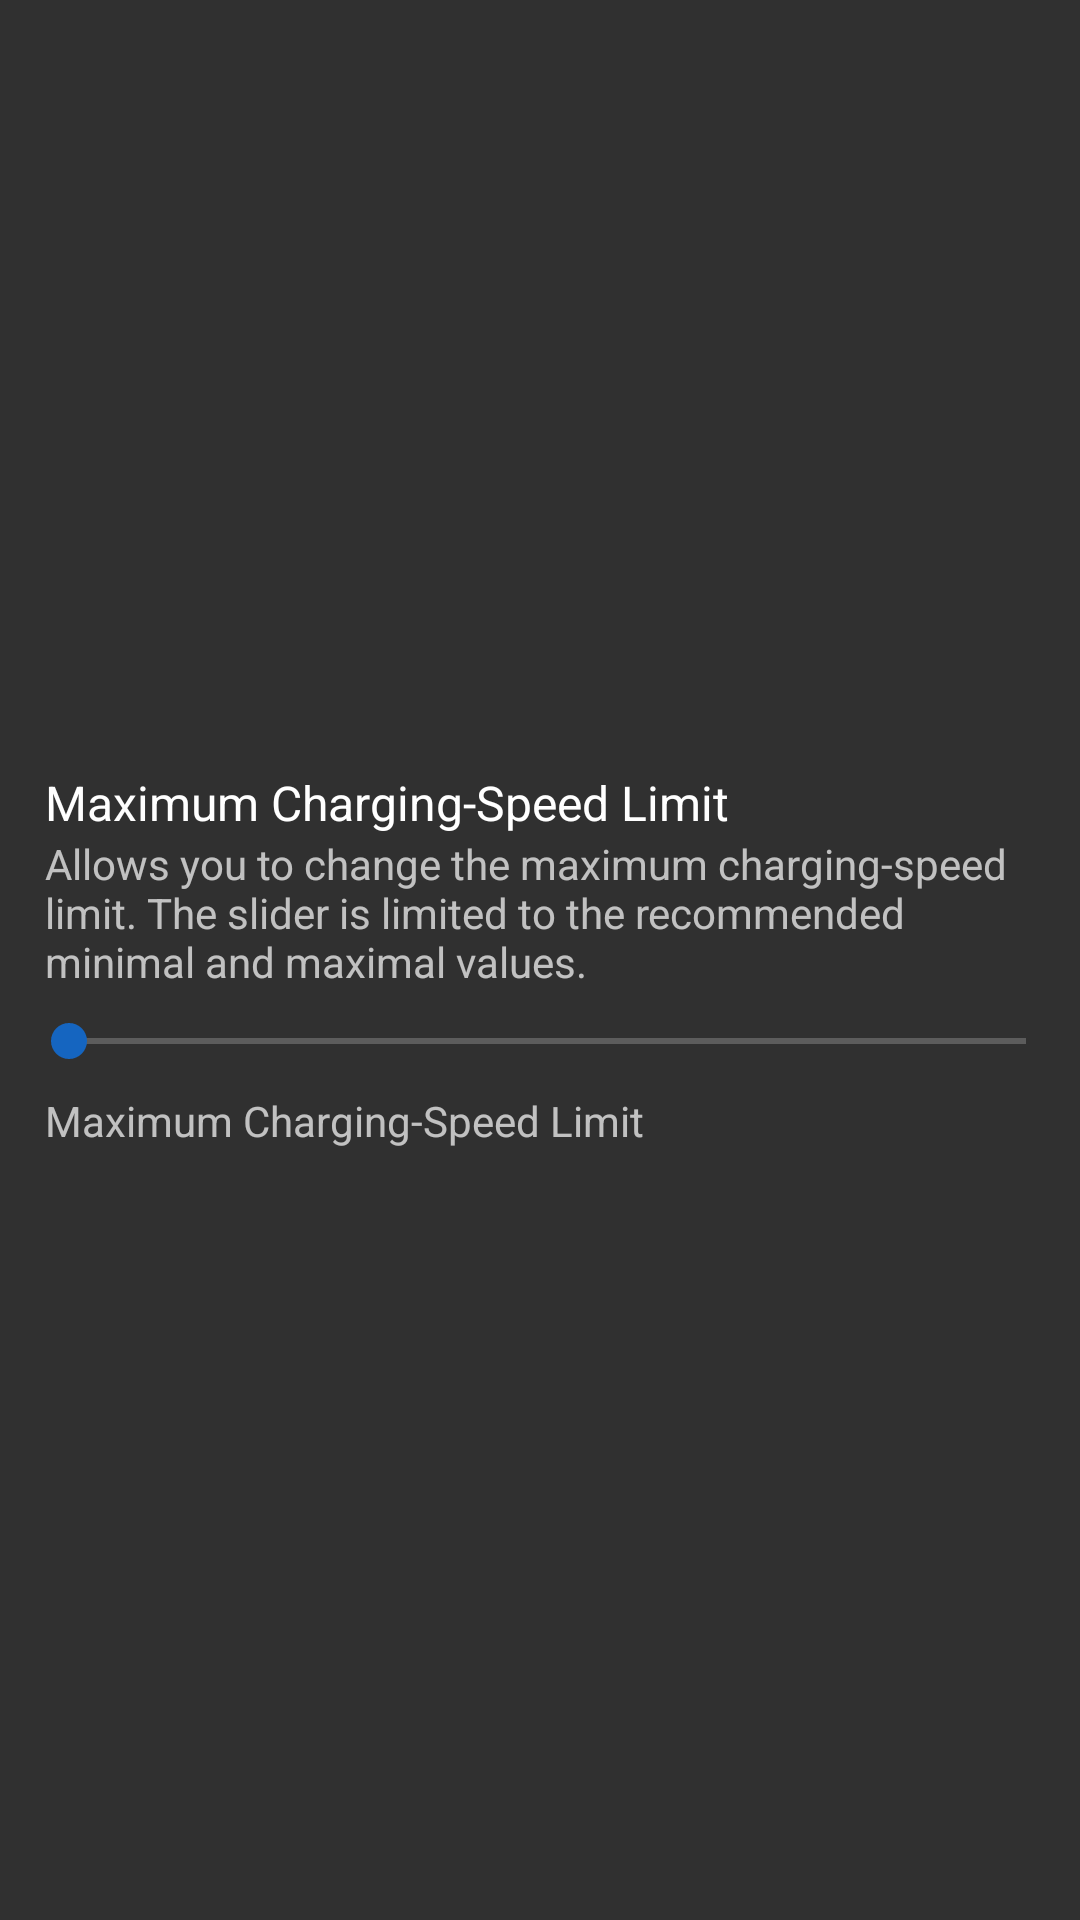

Reconstruct the res/layout file that produces this screen, plus the resources it refers to.
<!-- AndroidManifest.xml: application theme AppTheme -->
<!-- res/layout/element_battery_max_charging_limit.xml -->
<LinearLayout
    xmlns:android="http://schemas.android.com/apk/res/android"
    android:layout_width="match_parent"
    android:layout_height="wrap_content"
    android:gravity="center_vertical"
    android:minHeight="48dp"
    android:paddingEnd="?android:attr/scrollbarSize">

    <RelativeLayout
        android:layout_width="0dip"
        android:layout_height="wrap_content"
        android:paddingStart="15dip"
        android:paddingEnd="6dip"
        android:paddingTop="6dip"
        android:paddingBottom="6dip"
        android:layout_weight="1">

        <TextView android:id="@+id/fragment_battery_max_charging_limit_title"
            android:text="@string/fragment_battery_max_charging_limit"
            android:layout_width="wrap_content"
            android:layout_height="wrap_content"
            android:textAppearance="?android:attr/textAppearanceListItem"
            android:ellipsize="marquee"
            android:fadingEdge="horizontal" />

        <TextView android:id="@+id/fragment_battery_max_charging_limit_subtitle"
            android:text="@string/fragment_battery_max_charging_limit_descr"
            android:layout_width="wrap_content"
            android:layout_height="wrap_content"
            android:layout_below="@+id/fragment_battery_max_charging_limit_title"
            android:textAppearance="?android:attr/textAppearanceSmall"
            android:textColor="?android:attr/textColorSecondary"
            android:maxLines="5" />

        <RelativeLayout
            android:layout_width="match_parent"
            android:layout_height="wrap_content"
            android:layout_below="@+id/fragment_battery_max_charging_limit_subtitle">

            
            <SeekBar
                android:id="@+id/fragment_battery_max_charging_limit"
                android:layout_width="match_parent"
                android:layout_height="wrap_content"
                android:layout_gravity="center"
                android:clickable="true"
                android:focusable="false"
                android:padding="8dip"
                android:max="200" />

            <LinearLayout
                android:layout_width="match_parent"
                android:layout_height="wrap_content"
                android:orientation="horizontal"
                android:layout_below="@+id/fragment_battery_max_charging_limit">

                <RelativeLayout
                    android:layout_width="match_parent"
                    android:layout_height="wrap_content"
                    android:layout_weight="1">

                    <TextView android:text="@string/fragment_battery_max_charging_limit"
                        android:layout_width="wrap_content"
                        android:layout_height="wrap_content"
                        android:textAppearance="?android:attr/textAppearanceSmall"
                        android:textColor="?android:attr/textColorSecondary" />

                </RelativeLayout>

                <RelativeLayout
                    android:layout_width="match_parent"
                    android:layout_height="wrap_content"
                    android:layout_weight="2">

                    <TextView android:id="@+id/fragment_battery_max_charging_limit_current"
                        android:layout_width="wrap_content"
                        android:layout_height="wrap_content"
                        android:textAppearance="?android:attr/textAppearanceSmall"
                        android:textColor="?android:attr/textColorSecondary" />

                </RelativeLayout>

            </LinearLayout>

        </RelativeLayout>

    </RelativeLayout>

</LinearLayout>
<!-- resources referenced by this layout -->
<resources>
  <string name="fragment_battery_max_charging_limit">Maximum Charging-Speed Limit</string>
  <string name="fragment_battery_max_charging_limit_descr">
          Allows you to change the maximum charging-speed limit. The slider is limited to
          the recommended minimal and maximal values.
      </string>
  <style name="AppTheme" parent="Theme.AppCompat">
          <item name="windowActionBar">true</item>
          <item name="windowActionBarOverlay">false</item>
  
          
          <item name="isLightTheme">false</item>
  
          
          <item name="colorPrimary">@color/colorPrimary</item>
          <item name="colorPrimaryDark">@color/colorPrimaryDark</item>
          <item name="colorAccent">@color/colorAccent</item>
  
          <item name="android:windowTranslucentStatus">true</item>
      </style>
  <color name="colorPrimary">#ff1565c0</color>
  <color name="colorPrimaryDark">#ff1565c0</color>
  <color name="colorAccent">@color/colorPrimary</color>
</resources>
